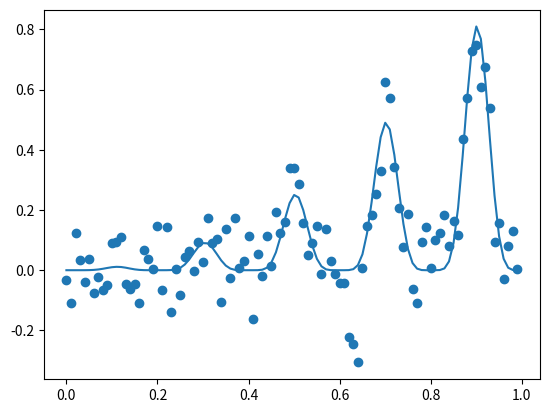

Python code for this plot:
# example of the test problem
from math import sin
from math import pi
from numpy import arange
from numpy import argmax
from numpy.random import normal
from matplotlib import pyplot

class BayesOpt:
    def __init__(self):
        pass

    # objective function
    def objective(self, x, noise=0.1):
        noise = normal(loc=0, scale=noise)
        return (x**2 * sin(5 * pi * x)**6.0) + noise
    
    def plot(self):
        # grid-based sample of the domain [0,1]
        X = arange(0, 1, 0.01)
        # sample the domain without noise
        y = [self.objective(x, 0) for x in X]
        # sample the domain with noise
        ynoise = [self.objective(x) for x in X]
        # find best result
        ix = argmax(y)
        print('Optima: x=%.3f, y=%.3f' % (X[ix], y[ix]))
        # plot the points with noise
        pyplot.scatter(X, ynoise)
        # plot the points without noise
        pyplot.plot(X, y)
        # show the plot
        pyplot.show()


if __name__ == "__main__":
    opt = BayesOpt()
    opt.plot()